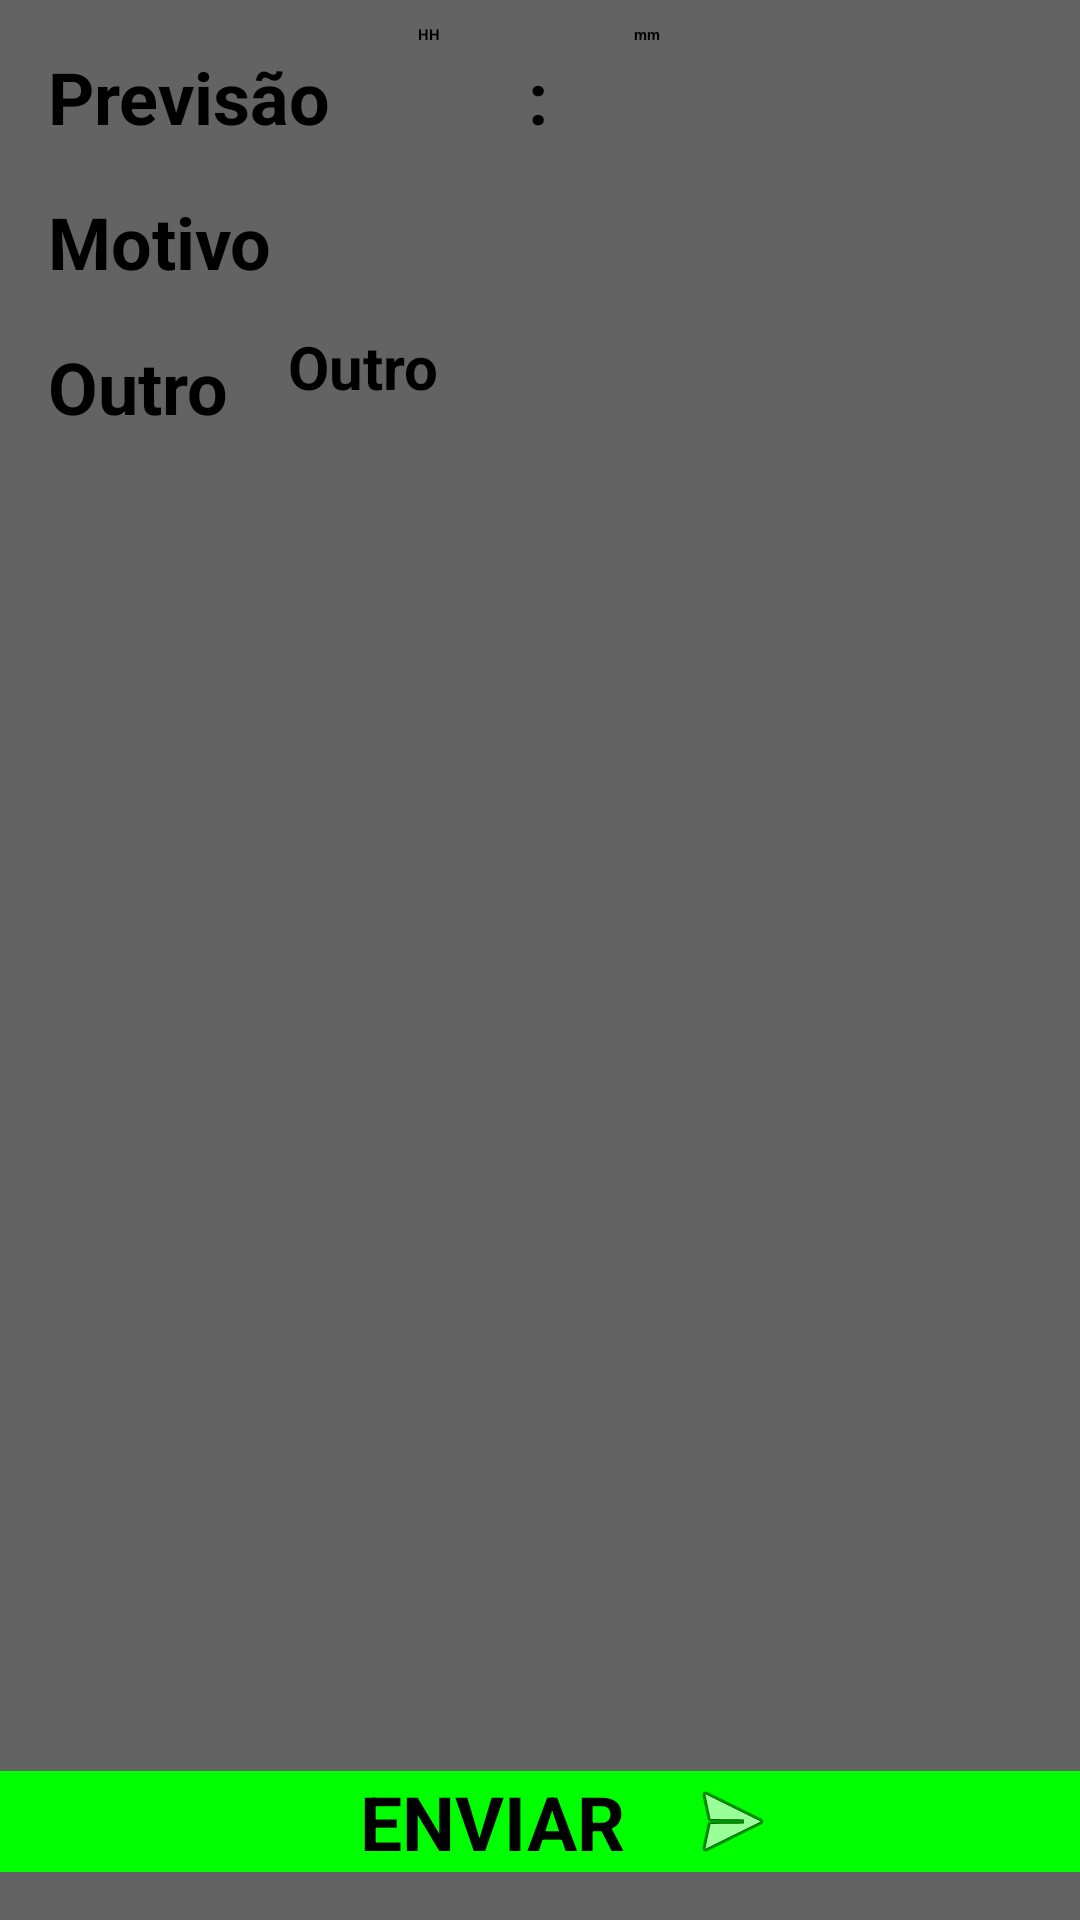

The Android layout XML behind this screen, and the referenced resources:
<!-- AndroidManifest.xml: application theme AppThemeNo -->
<!-- res/layout/fragment_previsao.xml -->
<android.support.constraint.ConstraintLayout xmlns:android="http://schemas.android.com/apk/res/android"
    xmlns:app="http://schemas.android.com/apk/res-auto"
    xmlns:tools="http://schemas.android.com/tools"
    android:layout_width="match_parent"
    android:layout_height="match_parent"
    android:background="@color/gray"
    android:orientation="horizontal"
    android:focusable="true"
    tools:context="com.example.sauca.nosms.Previsao">

    <TextView
        android:id="@+id/TV_Previsao"
        android:layout_width="wrap_content"
        android:layout_height="wrap_content"
        android:layout_marginStart="16dp"
        android:layout_marginTop="16dp"
        android:text="@string/previsao"
        android:textSize="24sp"
        android:textStyle="bold"
        app:layout_constraintStart_toStartOf="parent"
        app:layout_constraintTop_toTopOf="parent" />

    <EditText
        android:id="@+id/ET_Hora"
        android:layout_width="50dp"
        android:layout_height="wrap_content"
        android:layout_marginStart="8dp"
        android:layout_marginTop="8dp"
        android:ems="2"
        android:hint="@string/hora"
        android:inputType="time"
        android:textAlignment="center"
        android:textStyle="bold"
        app:layout_constraintStart_toEndOf="@+id/TV_Previsao"
        app:layout_constraintTop_toTopOf="parent" />

    <TextView
        android:id="@+id/TV_Sep"
        android:layout_width="wrap_content"
        android:layout_height="wrap_content"
        android:layout_marginStart="8dp"
        android:layout_marginTop="16dp"
        android:text="@string/sep"
        android:textSize="24sp"
        android:textStyle="bold"
        app:layout_constraintStart_toEndOf="@+id/ET_Hora"
        app:layout_constraintTop_toTopOf="parent" />

    <EditText
        android:id="@+id/ET_Minuto"
        android:layout_width="50dp"
        android:layout_height="wrap_content"
        android:focusable="true"
        android:layout_marginStart="8dp"
        android:layout_marginTop="8dp"
        android:ems="2"
        android:hint="@string/minuto"
        android:inputType="time"
        android:textAlignment="center"
        android:textStyle="bold"
        app:layout_constraintStart_toEndOf="@+id/TV_Sep"
        app:layout_constraintTop_toTopOf="parent" />

    <ImageButton
        android:id="@+id/IB_ApagarP"
        android:layout_width="wrap_content"
        android:layout_height="wrap_content"
        android:layout_marginEnd="32dp"
        android:layout_marginStart="16dp"
        android:contentDescription="@string/apagar"
        android:onClick="onClick"
        app:layout_constraintEnd_toEndOf="parent"
        app:layout_constraintHorizontal_bias="0.289"
        app:layout_constraintStart_toEndOf="@+id/ET_Minuto"
        app:layout_constraintTop_toTopOf="@+id/ET_Minuto"
        app:srcCompat="@android:drawable/ic_delete" />

    <TextView
        android:id="@+id/TV_Motivo"
        android:layout_width="wrap_content"
        android:layout_height="wrap_content"
        android:layout_marginStart="16dp"
        android:layout_marginTop="16dp"
        android:text="@string/motivo"
        android:textSize="24sp"
        android:textStyle="bold"
        app:layout_constraintStart_toStartOf="parent"
        app:layout_constraintTop_toBottomOf="@+id/TV_Previsao" />

    <Button
        android:id="@+id/BT_EnviaP"
        android:layout_width="0dp"
        android:layout_height="wrap_content"
        android:layout_marginBottom="16dp"
        android:background="@color/green"
        android:drawableEnd="@android:drawable/ic_menu_send"
        android:gravity="center"
        android:onClick="onClick"
        android:paddingLeft="100dp"
        android:paddingRight="100dp"
        android:text="@string/enviar"
        android:textSize="25sp"
        android:textStyle="bold"
        app:layout_constraintBottom_toBottomOf="parent"
        app:layout_constraintEnd_toEndOf="parent"
        app:layout_constraintHorizontal_bias="1.0"
        app:layout_constraintStart_toStartOf="parent" />

    <Spinner
        android:id="@+id/SP_Motivo"
        style="@style/Widget.AppCompat.Spinner.Underlined"
        android:layout_width="0dp"
        android:layout_height="45dp"
        android:layout_marginEnd="16dp"
        android:layout_marginStart="16dp"
        android:layout_marginTop="16dp"
        android:focusable="true"
        android:focusableInTouchMode="true"
        android:nextFocusDown="@id/ET_Outro"
        android:textSize="30sp"
        app:layout_constraintEnd_toEndOf="parent"
        app:layout_constraintHorizontal_bias="0.0"
        app:layout_constraintStart_toEndOf="@+id/TV_Motivo"
        app:layout_constraintTop_toBottomOf="@+id/TV_Previsao" />

    <TextView
        android:id="@+id/TV_Outro"
        android:layout_width="wrap_content"
        android:layout_height="wrap_content"
        android:layout_marginStart="16dp"
        android:layout_marginTop="16dp"
        android:focusable="true"
        android:focusableInTouchMode="true"
        android:text="@string/outro"
        android:textSize="24sp"
        android:textStyle="bold"
        app:layout_constraintStart_toStartOf="parent"
        app:layout_constraintTop_toBottomOf="@+id/TV_Motivo" />

    <EditText
        android:id="@+id/ET_Outro"
        android:layout_width="0dp"
        android:layout_height="50dp"
        android:layout_marginEnd="16dp"
        android:layout_marginStart="20dp"
        android:layout_marginTop="12dp"
        android:ems="10"
        android:enabled="true"
        android:focusable="true"
        android:focusableInTouchMode="true"
        android:hint="@string/outro"
        android:inputType="text"
        android:textAlignment="textStart"
        android:textSize="20sp"
        android:textStyle="bold"
        app:layout_constraintEnd_toEndOf="parent"
        app:layout_constraintHorizontal_bias="0.027"
        app:layout_constraintStart_toEndOf="@+id/TV_Outro"
        app:layout_constraintTop_toBottomOf="@+id/TV_Motivo" />

</android.support.constraint.ConstraintLayout>
<!-- resources referenced by this layout -->
<resources>
  <color name="gray">#636363</color>
  <color name="green">#00ff00</color>
  <string name="apagar">Apagar</string>
  <string name="enviar">ENVIAR</string>
  <string name="hora">HH</string>
  <string name="minuto">mm</string>
  <string name="motivo">Motivo</string>
  <string name="outro">Outro</string>
  <string name="previsao">Previsão</string>
  <string name="sep">:</string>
</resources>
